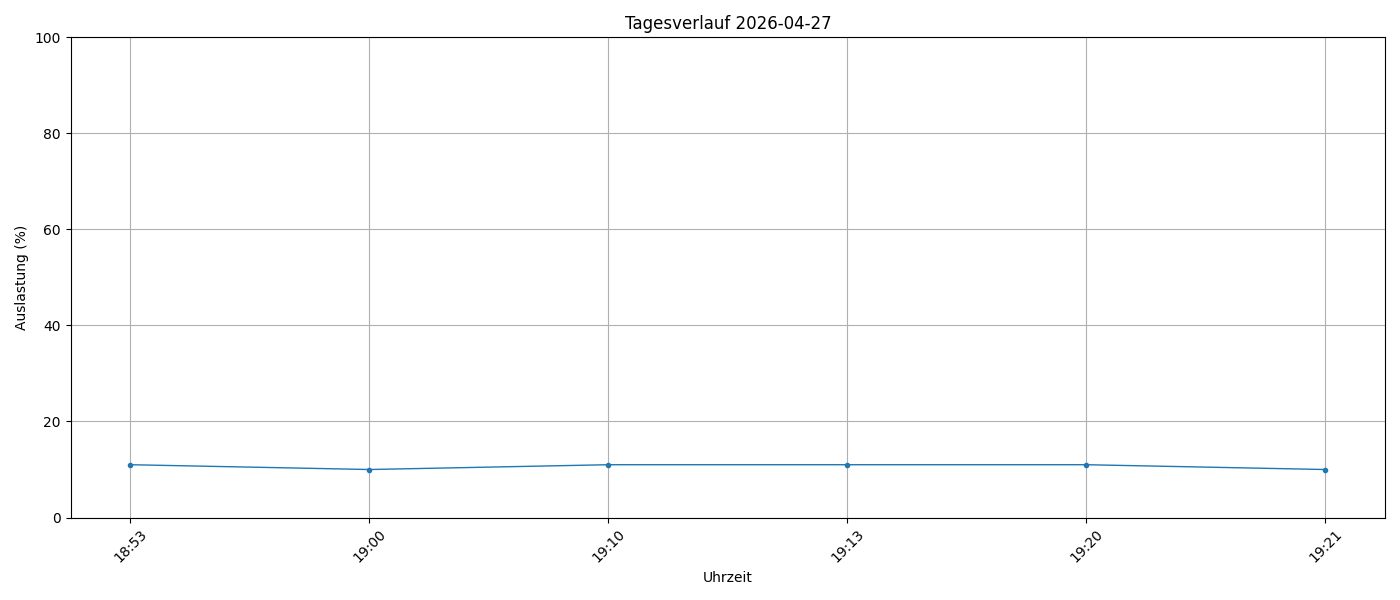

The data file committed next to this chart (first rows):
timestamp, load_percent
2026-04-27 18:53:58, 11
2026-04-27 19:00:01, 10
2026-04-27 19:10:01, 11
2026-04-27 19:13:56, 11
2026-04-27 19:20:01, 11
2026-04-27 19:21:36, 10
